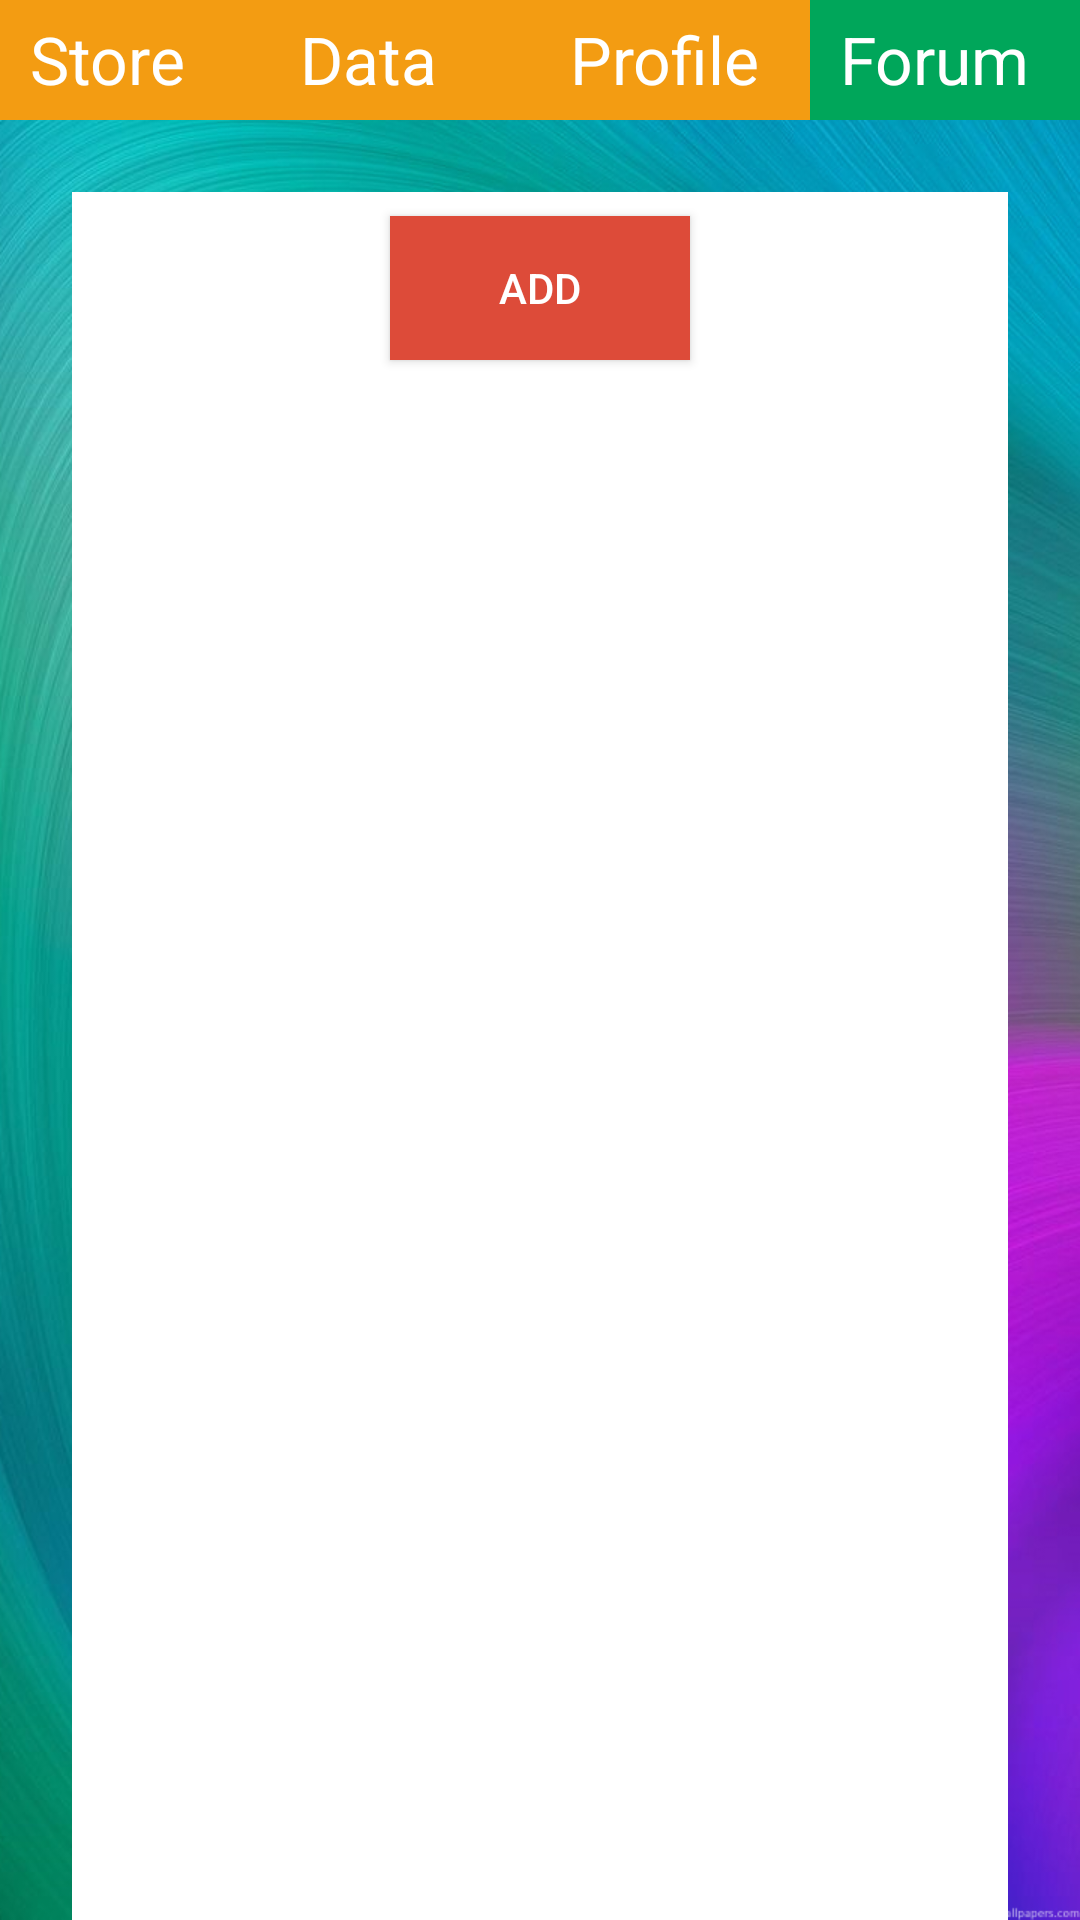

This screen was rendered from an Android layout file. Write that file and the resources it references.
<!-- AndroidManifest.xml: application theme AppTheme -->
<!-- res/layout/activity_forum.xml -->
<?xml version="1.0" encoding="utf-8"?>
<RelativeLayout xmlns:android="http://schemas.android.com/apk/res/android"
    xmlns:app="http://schemas.android.com/apk/res-auto"
    xmlns:tools="http://schemas.android.com/tools"
    android:layout_width="match_parent"
    android:layout_height="match_parent"
    android:background="@drawable/background"
    >
    <LinearLayout
        android:layout_width="match_parent"
        android:layout_height="40dp"
        android:background="@color/colorYellow"
        android:orientation="horizontal"
        android:id="@+id/menu_bar"
        >
        <TextView
            android:layout_width="0dp"
            android:layout_height="match_parent"
            android:layout_weight="1"
            android:text ="Store"
            android:textSize="22dp"
            android:paddingTop="5dp"
            android:paddingLeft="10dp"
            android:textColor="#fff"
            android:id = "@+id/store"
            />
        <TextView
            android:layout_width="0dp"
            android:layout_height="match_parent"
            android:layout_weight="1"
            android:text ="Data"
            android:textSize="22dp"
            android:paddingTop="5dp"
            android:paddingLeft="10dp"
            android:textColor="#fff"
            android:id = "@+id/data"
            />
        <TextView
            android:layout_width="0dp"
            android:layout_height="match_parent"
            android:layout_weight="1"
            android:text ="Profile"
            android:textSize="22dp"
            android:paddingTop="5dp"
            android:paddingLeft="10dp"
            android:textColor="#fff"
            android:id = "@+id/profile"
            />
        <TextView
            android:layout_width="0dp"
            android:layout_height="match_parent"
            android:layout_weight="1"
            android:text ="Forum"
            android:textSize="22dp"
            android:paddingTop="5dp"
            android:paddingLeft="10dp"
            android:textColor="#fff"
            android:background="@color/colorGreen"
            android:id="@+id/forum"
            />
    </LinearLayout>
    <RelativeLayout
        android:layout_width="match_parent"
        android:layout_height="match_parent"
        android:layout_below="@id/menu_bar"
        android:background="#fff"
        android:layout_marginLeft="24dp"
        android:layout_marginRight="24dp"
        android:layout_marginTop="24dp"
        android:id = "@+id/store_content"
        >
        <Button
            android:layout_width="100dp"
            android:layout_height="wrap_content"
            android:layout_alignParentTop="true"
            android:layout_centerHorizontal="true"
            android:background="@color/colorRed"
            android:text="Add"
            android:layout_marginTop="8dp"
            android:textColor="#fff"
            android:id = "@+id/forum_create_ques_btn"
            />
        <ListView
            android:layout_width="match_parent"
            android:layout_height="wrap_content"
            android:layout_below="@id/forum_create_ques_btn"
            android:id="@+id/forum_question_list"
            />


    </RelativeLayout>
</RelativeLayout>
<!-- resources referenced by this layout -->
<resources>
  <color name="colorGreen">#00a65a</color>
  <color name="colorRed">#dd4b39</color>
  <color name="colorYellow">#f39c12</color>
  <!-- drawable background: jpg bitmap (drawable, 455744 bytes) -->
  <style name="AppTheme" parent="Theme.AppCompat.Light.NoActionBar">
          
          <item name="colorPrimary">@color/colorBlue</item>
          <item name="colorPrimaryDark">@color/colorRed</item>
          <item name="colorAccent">@color/colorGreen</item>
      </style>
  <color name="colorBlue">#4267b2</color>
</resources>
